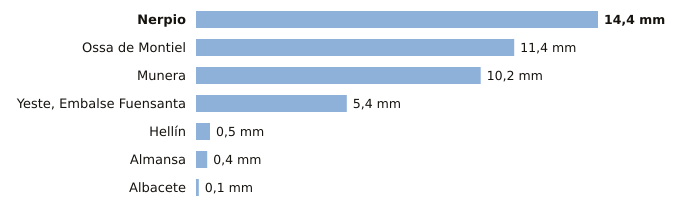

The data file committed next to this chart (first rows):
estacion, provincia, indicativo, mm_6_dias_anteriores, mm_hoy, mm_7_dias, horas_de_hoy
Nerpio, Albacete, 7067Y, 14.4, 0.0, 14.4, 1
Ossa de Montiel, Albacete, 4007Y, 11.4, 0.0, 11.4, 2
Munera, Albacete, 4096Y, 10.2, 0.0, 10.2, 2
Yeste, Embalse Fuensanta, Albacete, 7066Y, 5.4, 0.0, 5.4, 2
Hellín, Albacete, 7096B, 0.5, 0.0, 0.5, 2
Almansa, Albacete, 8198Y, 0.4, 0.0, 0.4, 1
Albacete, Albacete, 8178D, 0.1, 0.0, 0.1, 2
